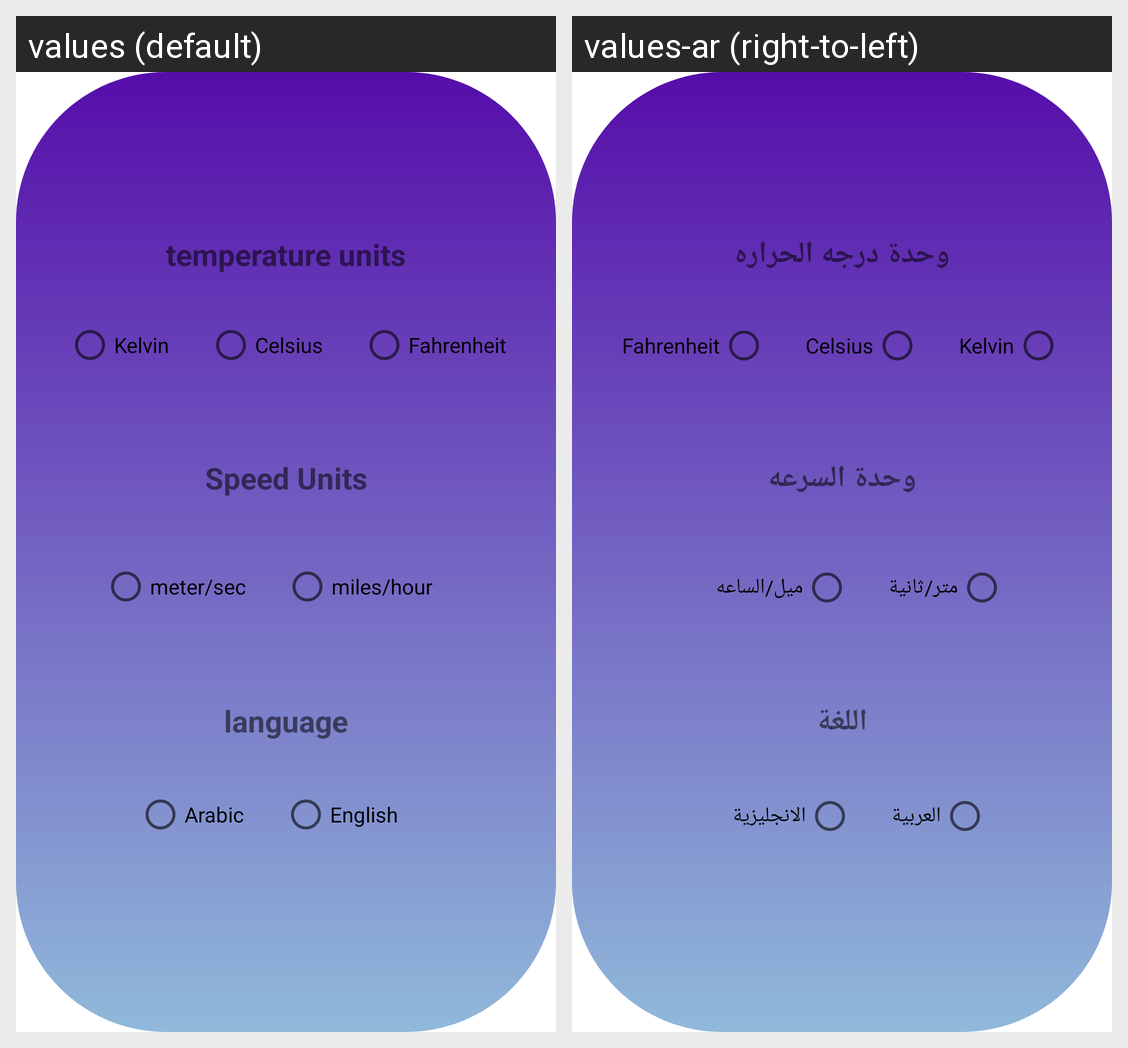

This grid shows one Android layout under two languages. Give, for every string resource on the screen, its name, the default text and each shown locale's text.
Android screen res/layout/activity_settings.xml rendered under 2 locales, left to right: values (default), values-ar (right-to-left). Device: Nexus 5 (rendered at 1080×1920; each locale shown at half size, 540×960, under a caption strip naming it); theme Theme.OpenWeather.
Strings drawn on this screen, with the default value and each locale's value (text and hints the layout hard-codes, and strings that could not be matched under every locale, appear in the picture but are not listed):

language
  values: language
  values-ar: اللغة

tempUnit
  values: temperature units
  values-ar: وحدة درجه الحراره

speedUnit
  values: Speed Units
  values-ar: وحدة السرعه

Kelvin
  values: Kelvin
  values-ar: Kelvin

Celsius
  values: Celsius
  values-ar: Celsius

Fahrenheit
  values: Fahrenheit
  values-ar: Fahrenheit

meter_sec
  values: meter/sec
  values-ar: متر/ثانية

miles_hour
  values: miles/hour
  values-ar: ميل/الساعه

Arabic
  values: Arabic
  values-ar: العربية

English
  values: English
  values-ar: الانجليزية
